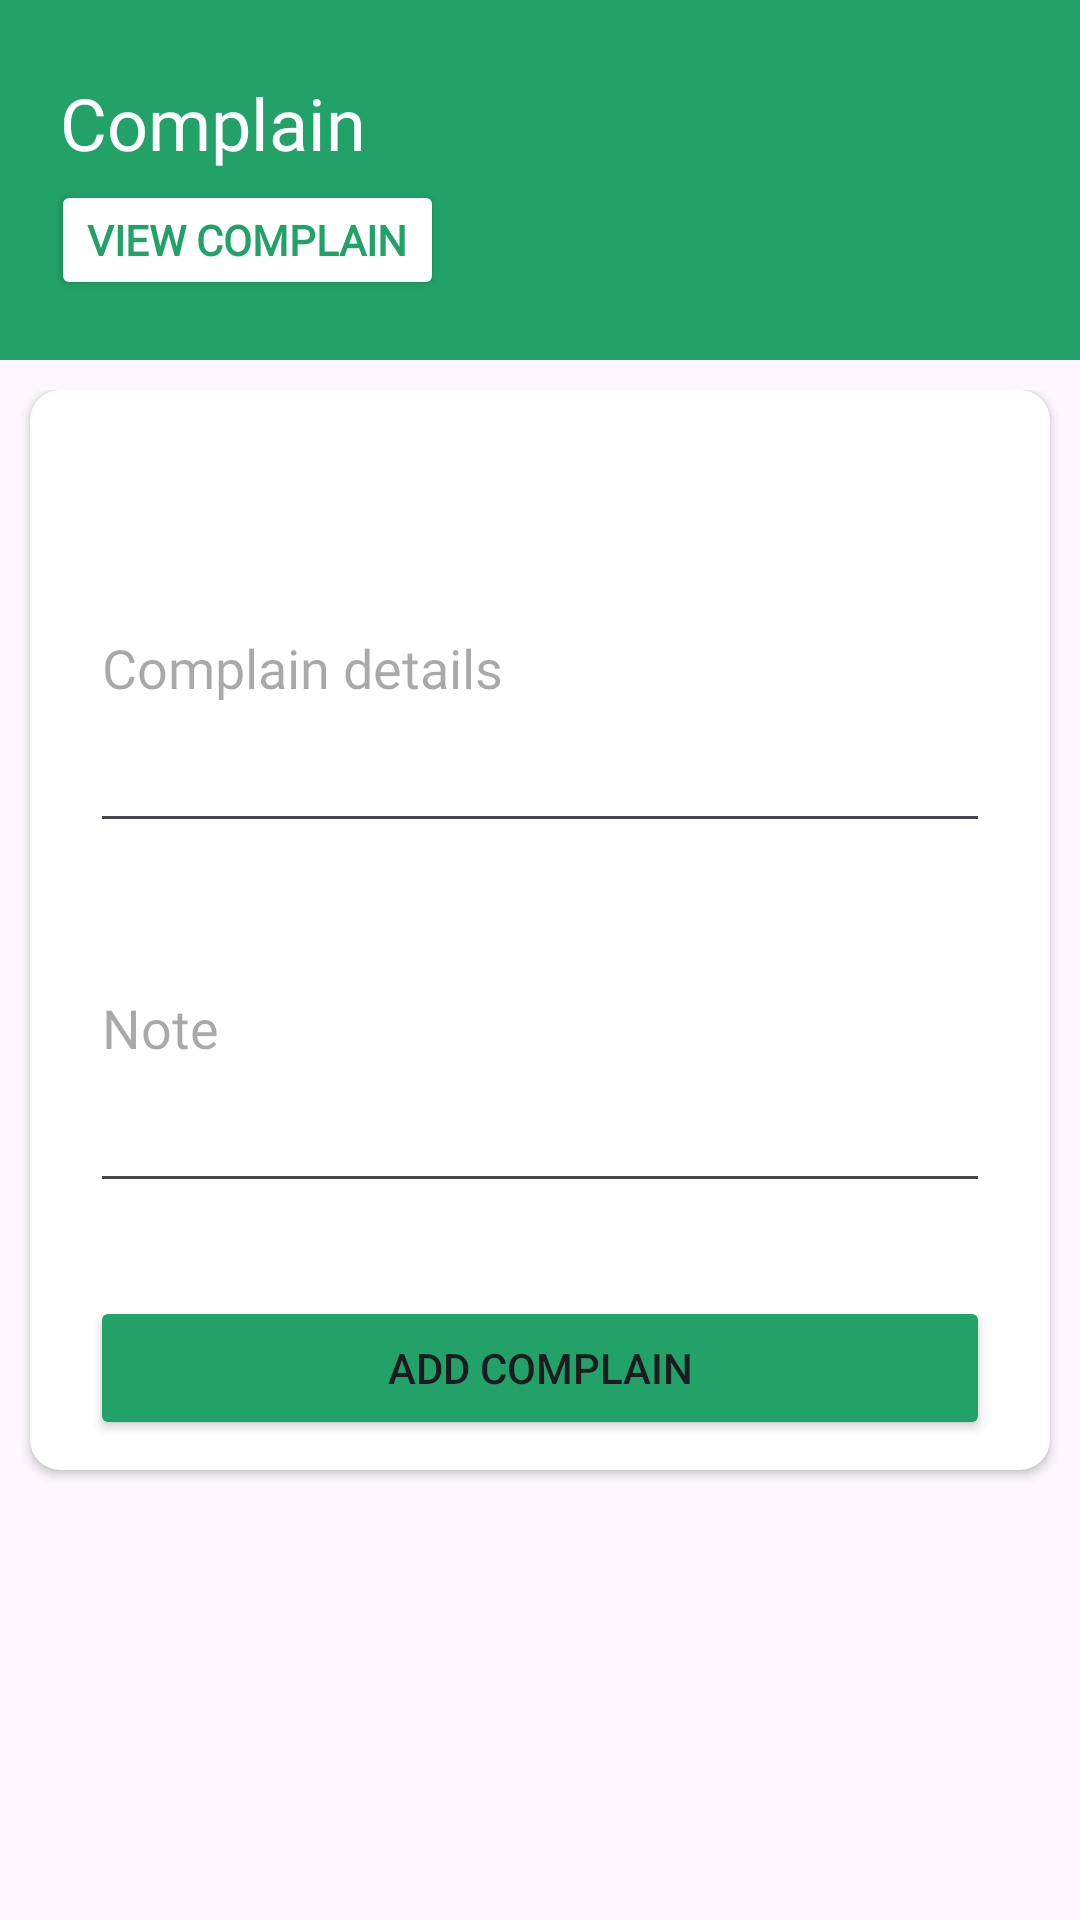

Layout XML and referenced resources for this Android screen:
<!-- AndroidManifest.xml: application theme Theme.UserRobotISP -->
<!-- res/layout/activity_complain.xml -->
<?xml version="1.0" encoding="utf-8"?>
<layout xmlns:android="http://schemas.android.com/apk/res/android"
    xmlns:app="http://schemas.android.com/apk/res-auto"
    xmlns:tools="http://schemas.android.com/tools">

    <data></data>

    <androidx.coordinatorlayout.widget.CoordinatorLayout
        android:layout_width="match_parent"
        android:layout_height="match_parent"
        tools:context=".Complain">

        <com.google.android.material.appbar.AppBarLayout
            android:id="@+id/appBarLayout"
            android:layout_width="match_parent"
            android:layout_height="120dp"
            app:layout_scrollFlags="scroll|exitUntilCollapsed">

            
            <com.google.android.material.appbar.CollapsingToolbarLayout
                android:layout_width="match_parent"
                android:layout_height="match_parent"
                android:background="@color/ui_color"
                app:contentScrim="?attr/colorPrimary"
                app:expandedTitleMarginEnd="16dp"
                app:expandedTitleMarginStart="16dp"
                app:layout_scrollFlags="scroll|exitUntilCollapsed">

                <androidx.appcompat.widget.LinearLayoutCompat
                    android:layout_width="match_parent"
                    android:layout_height="match_parent"
                    android:layout_marginLeft="17dp"
                    android:layout_marginRight="17dp"
                    android:orientation="horizontal">

                    <androidx.appcompat.widget.LinearLayoutCompat
                        android:layout_width="match_parent"
                        android:layout_height="wrap_content"
                        android:layout_weight="30"
                        android:orientation="vertical"
                        android:layout_gravity="center">

                        <TextView
                            android:layout_width="match_parent"
                            android:layout_height="wrap_content"
                            android:layout_marginTop="5dp"
                            android:fontFamily="@font/abel"
                            android:text="@string/complain_title"
                            android:textColor="@color/white"
                            android:textSize="24dp"
                            android:layout_marginLeft="3dp"/>

                        <Button
                            android:id="@+id/complainViewIntentBtn"
                            android:layout_width="wrap_content"
                            android:layout_height="40dp"
                            android:backgroundTint="@color/white"
                            android:textStyle="bold"
                            android:fontFamily="@font/abel"
                            android:text="View complain"
                            android:textColor="@color/ui_color"
                            android:layout_marginTop="3dp"/>


                    </androidx.appcompat.widget.LinearLayoutCompat>

                    <ImageView
                        android:id="@+id/testView"
                        android:layout_width="180dp"
                        android:layout_height="100dp"
                        android:layout_gravity="center"
                        android:layout_weight="50"
                        android:src="@drawable/complain_ico_white" />
                </androidx.appcompat.widget.LinearLayoutCompat>

            </com.google.android.material.appbar.CollapsingToolbarLayout>

        </com.google.android.material.appbar.AppBarLayout>

        
        <androidx.core.widget.NestedScrollView
            android:id="@+id/complainTemplate"
            android:layout_marginTop="10dp"
            android:layout_width="match_parent"
            android:layout_height="match_parent"
            app:layout_behavior="@string/appbar_scrolling_view_behavior">

            <androidx.cardview.widget.CardView
                android:layout_width="match_parent"
                android:layout_height="wrap_content"
                android:layout_marginRight="10dp"
                android:layout_marginLeft="10dp"
                app:cardCornerRadius="10dp"
                android:elevation="5dp">

                <androidx.appcompat.widget.LinearLayoutCompat
                    android:layout_width="match_parent"
                    android:layout_height="wrap_content"
                    android:orientation="vertical"
                    android:layout_marginLeft="10dp"
                    android:layout_marginRight="10dp"
                    android:padding="10dp">


                    <TextView
                        android:layout_width="match_parent"
                        android:layout_height="wrap_content"
                        android:fontFamily="@font/abel"
                        android:layout_marginTop="8dp"
                        android:text="Complain Template"
                        android:textSize="17dp"
                        android:visibility="gone"/>

                    <RelativeLayout
                        android:layout_marginTop="10dp"
                        android:layout_width="match_parent"
                        android:layout_height="wrap_content"
                        android:background="@drawable/spinner_corner">

                        <Spinner
                            android:id="@+id/spinnerComplainTemplate"
                            style="@android:style/Widget.DeviceDefault.Light.Spinner"
                            android:layout_width="match_parent"
                            android:layout_height="wrap_content"
                            android:scrollbarStyle="outsideInset"
                            android:visibility="gone"/>
                    </RelativeLayout>

                    <TextView
                        android:id="@+id/tempTemplateID"
                        android:layout_width="match_parent"
                        android:layout_height="wrap_content"
                        android:text="template_id"
                        android:textSize="8sp"
                        android:gravity="right"
                        android:visibility="invisible"/>

                    <EditText
                        android:id="@+id/complainDetailsInput"
                        android:layout_width="match_parent"
                        android:layout_height="120dp"
                        android:fontFamily="@font/abel"
                        android:hint="Complain details"
                        android:inputType="textMultiLine" />

                    <EditText
                        android:id="@+id/complainNoteInput"
                        android:layout_width="match_parent"
                        android:layout_height="120dp"
                        android:fontFamily="@font/abel"
                        android:hint="Note"
                        android:inputType="textMultiLine"/>

                    <TextView
                        android:layout_width="match_parent"
                        android:layout_height="wrap_content"
                        android:fontFamily="@font/abel"
                        android:layout_marginTop="8dp"
                        android:text="Employee for solve"
                        android:textSize="17dp"
                        android:visibility="gone"/>

                    <RelativeLayout
                        android:layout_marginTop="10dp"
                        android:layout_width="match_parent"
                        android:layout_height="wrap_content"
                        android:background="@drawable/spinner_corner">

                        <Spinner
                            android:id="@+id/spinnerEmployee"
                            style="@android:style/Widget.DeviceDefault.Light.Spinner"
                            android:layout_width="match_parent"
                            android:layout_height="wrap_content"
                            android:scrollbarStyle="outsideInset"
                            android:visibility="gone"/>

                    </RelativeLayout>

                    <TextView
                        android:id="@+id/tempEmployeeIDInput"
                        android:layout_width="match_parent"
                        android:layout_height="wrap_content"
                        android:text="employee_id"
                        android:textSize="8sp"
                        android:gravity="right"
                        android:visibility="invisible"/>

                    <Button
                        android:id="@+id/addComplainBtn"
                        android:layout_width="match_parent"
                        android:layout_height="wrap_content"
                        android:text="Add Complain"
                        android:backgroundTint="@color/ui_color"
                        android:layout_marginTop="10dp"/>

                </androidx.appcompat.widget.LinearLayoutCompat>


            </androidx.cardview.widget.CardView>

        </androidx.core.widget.NestedScrollView>

    </androidx.coordinatorlayout.widget.CoordinatorLayout>
</layout>
<!-- resources referenced by this layout -->
<resources>
  <color name="ui_color">#22A269</color>
  <color name="white">#FFFFFFFF</color>
  <!-- drawable spinner_corner (drawable) -->
  <?xml version="1.0" encoding="UTF-8"?>
  <shape xmlns:android="http://schemas.android.com/apk/res/android">
  
      <stroke android:width="1dp" android:color="@color/ui_color" />
      <corners android:radius="5dp"/>
      <padding android:left="0dp" android:top="0dp" android:right="0dp" android:bottom="0dp" />
  </shape>
  <string name="complain_title">Complain</string>
  <style name="Theme.UserRobotISP" parent="Base.Theme.UserRobotISP" />
  <style name="Base.Theme.UserRobotISP" parent="Theme.Material3.Light.NoActionBar">
          
          
      </style>
</resources>
